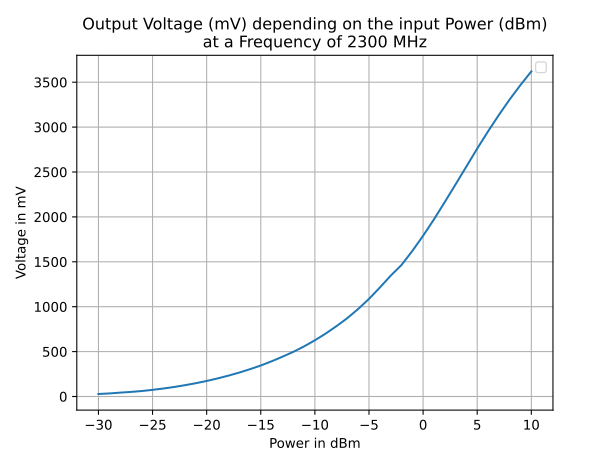

Values plotted in this chart, from the file beside it:
Power, Voltage
-30, 0.028
-29, 0.034
-28, 0.043
-27, 0.051
-26, 0.061
-25, 0.074
-24, 0.089
-23, 0.106
-22, 0.126
-21, 0.148
-20, 0.173
-19, 0.201
-18, 0.232
-17, 0.266
-16, 0.304
-15, 0.345
-14, 0.392
-13, 0.443
-12, 0.497
-11, 0.558
-10, 0.626
-9, 0.701
-8, 0.784
-7, 0.873
-6, 0.975
-5, 1.087
-4, 1.213
-3, 1.345
-2, 1.464
-1, 1.62
0, 1.79
1, 1.972
2, 2.165
3, 2.362
4, 2.561
5, 2.761
6, 2.952
7, 3.135
8, 3.308
9, 3.469
10, 3.62
